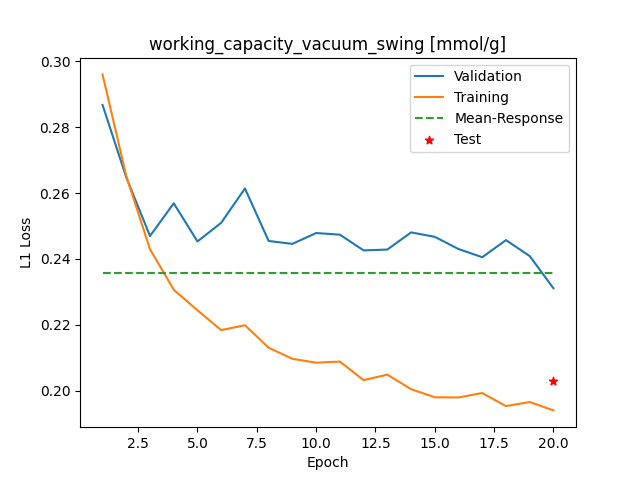

The table this chart was drawn from, first rows:
Epoch, Training_MSE, Validation_MSE
1, 0.296, 0.2867
2, 0.2652, 0.2648
3, 0.2429, 0.247
4, 0.2307, 0.2569
5, 0.2244, 0.2453
6, 0.2184, 0.251
7, 0.2199, 0.2614
8, 0.2131, 0.2454
9, 0.2097, 0.2446
10, 0.2085, 0.2479
11, 0.2089, 0.2474
12, 0.2032, 0.2426
13, 0.2049, 0.2429
14, 0.2005, 0.2481
15, 0.198, 0.2467
16, 0.198, 0.243
17, 0.1993, 0.2405
18, 0.1954, 0.2457
19, 0.1966, 0.2409
20, 0.1941, 0.2311
